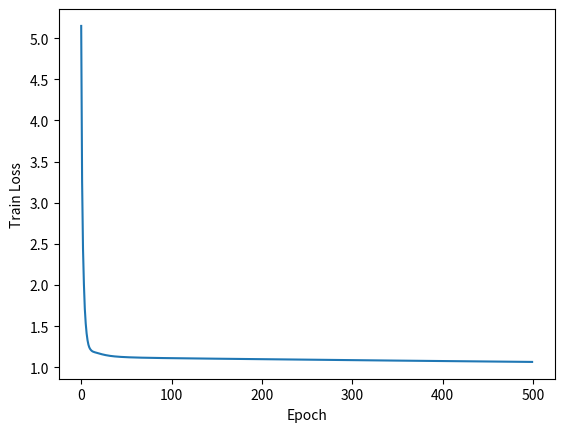

Recreate this plot in Python.
import random
import math
import matplotlib.pyplot as plt

# Convert the string into a list of lines
lines = """
6,148,72,35,0,33.6,0.627,50,1
1,85,66,29,0,26.6,0.351,31,0
8,183,64,0,0,23.3,0.672,32,1
1,89,66,23,94,28.1,0.167,21,0
0,137,40,35,168,43.1,2.288,33,1
5,116,74,0,0,25.6,0.201,30,0
3,78,50,32,88,31.0,0.248,26,1
10,115,0,0,0,35.3,0.134,29,0
2,197,70,45,543,30.5,0.158,53,1
8,125,96,0,0,0.0,0.232,54,1
4,110,92,0,0,37.6,0.191,30,0
10,168,74,0,0,38.0,0.537,34,1
10,139,80,0,0,27.1,1.441,57,0
1,189,60,23,846,30.1,0.398,59,1
5,166,72,19,175,25.8,0.587,51,1
7,100,0,0,0,30.0,0.484,32,1
0,118,84,47,230,45.8,0.551,31,1
7,107,74,0,0,29.6,0.254,31,1
1,103,30,38,83,43.3,0.183,33,0
1,115,70,30,96,34.6,0.529,32,1
3,126,88,41,235,39.3,0.704,27,0
8,99,84,0,0,35.4,0.388,50,0
7,196,90,0,0,39.8,0.451,41,1
9,119,80,35,0,29.0,0.263,29,1
11,143,94,33,146,36.6,0.254,51,1
10,125,70,26,115,31.1,0.205,41,1
7,147,76,0,0,39.4,0.257,43,1
1,97,66,15,140,23.2,0.487,22,0
13,145,82,19,110,22.2,0.245,57,0
5,117,92,0,0,34.1,0.337,38,0
5,109,75,26,0,36.0,0.546,60,0
3,158,76,36,245,31.6,0.851,28,1
3,88,58,11,54,24.8,0.267,22,0
6,92,92,0,0,19.9,0.188,28,0
10,122,78,31,0,27.6,0.512,45,0
4,103,60,33,192,24.0,0.966,33,0
11,138,76,0,0,33.2,0.420,35,0
9,102,76,37,0,32.9,0.665,46,1
2,90,68,42,0,38.2,0.503,27,1
4,111,72,47,207,37.1,1.390,56,1
3,180,64,25,70,34.0,0.271,26,0
7,133,84,0,0,40.2,0.696,37,0
7,106,92,18,0,22.7,0.235,48,0
9,171,110,24,240,45.4,0.721,54,1
7,159,64,0,0,27.4,0.294,40,0
0,180,66,39,0,42.0,1.893,25,1
1,146,56,0,0,29.7,0.564,29,0
2,71,70,27,0,28.0,0.586,22,0
7,103,66,32,0,39.1,0.344,31,1
7,105,0,0,0,0.0,0.305,24,0
1,103,80,11,82,19.4,0.491,22,0
1,101,50,15,36,24.2,0.526,26,0
5,88,66,21,23,24.4,0.342,30,0
8,176,90,34,300,33.7,0.467,58,1
7,150,66,42,342,34.7,0.718,42,0
1,73,50,10,0,23.0,0.248,21,0
7,187,68,39,304,37.7,0.254,41,1
0,100,88,60,110,46.8,0.962,31,0
0,146,82,0,0,40.5,1.781,44,0
0,105,64,41,142,41.5,0.173,22,0
2,84,0,0,0,0.0,0.304,21,0
8,133,72,0,0,32.9,0.270,39,1
5,44,62,0,0,25.0,0.587,36,0
2,141,58,34,128,25.4,0.699,24,0
7,114,66,0,0,32.8,0.258,42,1
5,99,74,27,0,29.0,0.203,32,0
0,109,88,30,0,32.5,0.855,38,1
2,109,92,0,0,42.7,0.845,54,0
1,95,66,13,38,19.6,0.334,25,0
4,146,85,27,100,28.9,0.189,27,0
2,100,66,20,90,32.9,0.867,28,1
5,139,64,35,140,28.6,0.411,26,0
13,126,90,0,0,43.4,0.583,42,1
4,129,86,20,270,35.1,0.231,23,0
1,79,75,30,0,32.0,0.396,22,0
1,0,48,20,0,24.7,0.140,22,0
7,62,78,0,0,32.6,0.391,41,0
5,95,72,33,0,37.7,0.370,27,0
0,131,0,0,0,43.2,0.270,26,1
2,112,66,22,0,25.0,0.307,24,0
3,113,44,13,0,22.4,0.140,22,0
2,74,0,0,0,0.0,0.102,22,0
7,83,78,26,71,29.3,0.767,36,0
0,101,65,28,0,24.6,0.237,22,0
5,137,108,0,0,48.8,0.227,37,1
2,110,74,29,125,32.4,0.698,27,0
13,106,72,54,0,36.6,0.178,45,0
2,100,68,25,71,38.5,0.324,26,0
15,136,70,32,110,37.1,0.153,43,1
1,107,68,19,0,26.5,0.165,24,0
1,80,55,0,0,19.1,0.258,21,0
4,123,80,15,176,32.0,0.443,34,0
7,81,78,40,48,46.7,0.261,42,0
4,134,72,0,0,23.8,0.277,60,1
2,142,82,18,64,24.7,0.761,21,0
6,144,72,27,228,33.9,0.255,40,0
2,92,62,28,0,31.6,0.130,24,0
1,71,48,18,76,20.4,0.323,22,0
6,93,50,30,64,28.7,0.356,23,0
1,122,90,51,220,49.7,0.325,31,1
1,163,72,0,0,39.0,1.222,33,1
1,151,60,0,0,26.1,0.179,22,0
0,125,96,0,0,22.5,0.262,21,0
1,81,72,18,40,26.6,0.283,24,0
2,85,65,0,0,39.6,0.930,27,0
1,126,56,29,152,28.7,0.801,21,0
1,96,122,0,0,22.4,0.207,27,0
4,144,58,28,140,29.5,0.287,37,0
3,83,58,31,18,34.3,0.336,25,0
0,95,85,25,36,37.4,0.247,24,1
3,171,72,33,135,33.3,0.199,24,1
8,155,62,26,495,34.0,0.543,46,1
1,89,76,34,37,31.2,0.192,23,0
4,76,62,0,0,34.0,0.391,25,0
7,160,54,32,175,30.5,0.588,39,1
4,146,92,0,0,31.2,0.539,61,1
5,124,74,0,0,34.0,0.220,38,1
5,78,48,0,0,33.7,0.654,25,0
4,97,60,23,0,28.2,0.443,22,0
4,99,76,15,51,23.2,0.223,21,0
0,162,76,56,100,53.2,0.759,25,1
6,111,64,39,0,34.2,0.260,24,0
2,107,74,30,100,33.6,0.404,23,0
5,132,80,0,0,26.8,0.186,69,0
0,113,76,0,0,33.3,0.278,23,1
1,88,30,42,99,55.0,0.496,26,1
3,120,70,30,135,42.9,0.452,30,0
1,118,58,36,94,33.3,0.261,23,0
1,117,88,24,145,34.5,0.403,40,1
0,105,84,0,0,27.9,0.741,62,1
4,173,70,14,168,29.7,0.361,33,1
9,122,56,0,0,33.3,1.114,33,1
3,170,64,37,225,34.5,0.356,30,1
8,84,74,31,0,38.3,0.457,39,0
2,96,68,13,49,21.1,0.647,26,0
2,125,60,20,140,33.8,0.088,31,0
0,100,70,26,50,30.8,0.597,21,0
0,93,60,25,92,28.7,0.532,22,0
0,129,80,0,0,31.2,0.703,29,0
5,105,72,29,325,36.9,0.159,28,0
3,128,78,0,0,21.1,0.268,55,0
5,106,82,30,0,39.5,0.286,38,0
2,108,52,26,63,32.5,0.318,22,0
10,108,66,0,0,32.4,0.272,42,1
4,154,62,31,284,32.8,0.237,23,0
0,102,75,23,0,0.0,0.572,21,0
9,57,80,37,0,32.8,0.096,41,0
2,106,64,35,119,30.5,1.400,34,0
5,147,78,0,0,33.7,0.218,65,0
2,90,70,17,0,27.3,0.085,22,0
1,136,74,50,204,37.4,0.399,24,0
4,114,65,0,0,21.9,0.432,37,0
9,156,86,28,155,34.3,1.189,42,1
1,153,82,42,485,40.6,0.687,23,0
8,188,78,0,0,47.9,0.137,43,1
7,152,88,44,0,50.0,0.337,36,1
2,99,52,15,94,24.6,0.637,21,0
1,109,56,21,135,25.2,0.833,23,0
2,88,74,19,53,29.0,0.229,22,0
17,163,72,41,114,40.9,0.817,47,1
4,151,90,38,0,29.7,0.294,36,0
7,102,74,40,105,37.2,0.204,45,0
0,114,80,34,285,44.2,0.167,27,0
2,100,64,23,0,29.7,0.368,21,0
0,131,88,0,0,31.6,0.743,32,1
6,104,74,18,156,29.9,0.722,41,1
3,148,66,25,0,32.5,0.256,22,0
4,120,68,0,0,29.6,0.709,34,0
4,110,66,0,0,31.9,0.471,29,0
3,111,90,12,78,28.4,0.495,29,0
6,102,82,0,0,30.8,0.180,36,1
6,134,70,23,130,35.4,0.542,29,1
2,87,0,23,0,28.9,0.773,25,0
1,79,60,42,48,43.5,0.678,23,0
2,75,64,24,55,29.7,0.370,33,0
8,179,72,42,130,32.7,0.719,36,1
6,85,78,0,0,31.2,0.382,42,0
0,129,110,46,130,67.1,0.319,26,1
5,143,78,0,0,45.0,0.190,47,0
5,130,82,0,0,39.1,0.956,37,1
6,87,80,0,0,23.2,0.084,32,0
0,119,64,18,92,34.9,0.725,23,0
1,0,74,20,23,27.7,0.299,21,0
5,73,60,0,0,26.8,0.268,27,0
4,141,74,0,0,27.6,0.244,40,0
7,194,68,28,0,35.9,0.745,41,1
8,181,68,36,495,30.1,0.615,60,1
1,128,98,41,58,32.0,1.321,33,1
8,109,76,39,114,27.9,0.640,31,1
5,139,80,35,160,31.6,0.361,25,1
3,111,62,0,0,22.6,0.142,21,0
9,123,70,44,94,33.1,0.374,40,0
7,159,66,0,0,30.4,0.383,36,1
11,135,0,0,0,52.3,0.578,40,1
8,85,55,20,0,24.4,0.136,42,0
5,158,84,41,210,39.4,0.395,29,1
1,105,58,0,0,24.3,0.187,21,0
3,107,62,13,48,22.9,0.678,23,1
4,109,64,44,99,34.8,0.905,26,1
4,148,60,27,318,30.9,0.150,29,1
0,113,80,16,0,31.0,0.874,21,0
1,138,82,0,0,40.1,0.236,28,0
0,108,68,20,0,27.3,0.787,32,0
2,99,70,16,44,20.4,0.235,27,0
6,103,72,32,190,37.7,0.324,55,0
5,111,72,28,0,23.9,0.407,27,0
8,196,76,29,280,37.5,0.605,57,1
5,162,104,0,0,37.7,0.151,52,1
1,96,64,27,87,33.2,0.289,21,0
7,184,84,33,0,35.5,0.355,41,1
2,81,60,22,0,27.7,0.290,25,0
0,147,85,54,0,42.8,0.375,24,0
7,179,95,31,0,34.2,0.164,60,0
0,140,65,26,130,42.6,0.431,24,1
9,112,82,32,175,34.2,0.260,36,1
12,151,70,40,271,41.8,0.742,38,1
5,109,62,41,129,35.8,0.514,25,1
6,125,68,30,120,30.0,0.464,32,0
5,85,74,22,0,29.0,1.224,32,1
5,112,66,0,0,37.8,0.261,41,1
0,177,60,29,478,34.6,1.072,21,1
2,158,90,0,0,31.6,0.805,66,1
7,119,0,0,0,25.2,0.209,37,0
7,142,60,33,190,28.8,0.687,61,0
1,100,66,15,56,23.6,0.666,26,0
1,87,78,27,32,34.6,0.101,22,0
0,101,76,0,0,35.7,0.198,26,0
3,162,52,38,0,37.2,0.652,24,1
4,197,70,39,744,36.7,2.329,31,0
0,117,80,31,53,45.2,0.089,24,0
4,142,86,0,0,44.0,0.645,22,1
6,134,80,37,370,46.2,0.238,46,1
1,79,80,25,37,25.4,0.583,22,0
4,122,68,0,0,35.0,0.394,29,0
3,74,68,28,45,29.7,0.293,23,0
4,171,72,0,0,43.6,0.479,26,1
7,181,84,21,192,35.9,0.586,51,1
0,179,90,27,0,44.1,0.686,23,1
9,164,84,21,0,30.8,0.831,32,1
0,104,76,0,0,18.4,0.582,27,0
1,91,64,24,0,29.2,0.192,21,0
4,91,70,32,88,33.1,0.446,22,0
3,139,54,0,0,25.6,0.402,22,1
6,119,50,22,176,27.1,1.318,33,1
2,146,76,35,194,38.2,0.329,29,0
9,184,85,15,0,30.0,1.213,49,1
10,122,68,0,0,31.2,0.258,41,0
0,165,90,33,680,52.3,0.427,23,0
9,124,70,33,402,35.4,0.282,34,0
1,111,86,19,0,30.1,0.143,23,0
9,106,52,0,0,31.2,0.380,42,0
2,129,84,0,0,28.0,0.284,27,0
2,90,80,14,55,24.4,0.249,24,0
0,86,68,32,0,35.8,0.238,25,0
12,92,62,7,258,27.6,0.926,44,1
1,113,64,35,0,33.6,0.543,21,1
3,111,56,39,0,30.1,0.557,30,0
2,114,68,22,0,28.7,0.092,25,0
1,193,50,16,375,25.9,0.655,24,0
11,155,76,28,150,33.3,1.353,51,1
3,191,68,15,130,30.9,0.299,34,0
3,141,0,0,0,30.0,0.761,27,1
4,95,70,32,0,32.1,0.612,24,0
3,142,80,15,0,32.4,0.200,63,0
4,123,62,0,0,32.0,0.226,35,1
5,96,74,18,67,33.6,0.997,43,0
0,138,0,0,0,36.3,0.933,25,1
2,128,64,42,0,40.0,1.101,24,0
0,102,52,0,0,25.1,0.078,21,0
2,146,0,0,0,27.5,0.240,28,1
10,101,86,37,0,45.6,1.136,38,1
2,108,62,32,56,25.2,0.128,21,0
3,122,78,0,0,23.0,0.254,40,0
1,71,78,50,45,33.2,0.422,21,0
13,106,70,0,0,34.2,0.251,52,0
2,100,70,52,57,40.5,0.677,25,0
7,106,60,24,0,26.5,0.296,29,1
0,104,64,23,116,27.8,0.454,23,0
5,114,74,0,0,24.9,0.744,57,0
2,108,62,10,278,25.3,0.881,22,0
0,146,70,0,0,37.9,0.334,28,1
10,129,76,28,122,35.9,0.280,39,0
7,133,88,15,155,32.4,0.262,37,0
7,161,86,0,0,30.4,0.165,47,1
2,108,80,0,0,27.0,0.259,52,1
7,136,74,26,135,26.0,0.647,51,0
5,155,84,44,545,38.7,0.619,34,0
1,119,86,39,220,45.6,0.808,29,1
4,96,56,17,49,20.8,0.340,26,0
5,108,72,43,75,36.1,0.263,33,0
0,78,88,29,40,36.9,0.434,21,0
0,107,62,30,74,36.6,0.757,25,1
2,128,78,37,182,43.3,1.224,31,1
1,128,48,45,194,40.5,0.613,24,1
0,161,50,0,0,21.9,0.254,65,0
6,151,62,31,120,35.5,0.692,28,0
2,146,70,38,360,28.0,0.337,29,1
0,126,84,29,215,30.7,0.520,24,0
14,100,78,25,184,36.6,0.412,46,1
8,112,72,0,0,23.6,0.840,58,0
0,167,0,0,0,32.3,0.839,30,1
2,144,58,33,135,31.6,0.422,25,1
5,77,82,41,42,35.8,0.156,35,0
5,115,98,0,0,52.9,0.209,28,1
3,150,76,0,0,21.0,0.207,37,0
2,120,76,37,105,39.7,0.215,29,0
10,161,68,23,132,25.5,0.326,47,1
0,137,68,14,148,24.8,0.143,21,0
0,128,68,19,180,30.5,1.391,25,1
2,124,68,28,205,32.9,0.875,30,1
6,80,66,30,0,26.2,0.313,41,0
0,106,70,37,148,39.4,0.605,22,0
2,155,74,17,96,26.6,0.433,27,1
3,113,50,10,85,29.5,0.626,25,0
7,109,80,31,0,35.9,1.127,43,1
2,112,68,22,94,34.1,0.315,26,0
3,99,80,11,64,19.3,0.284,30,0
3,182,74,0,0,30.5,0.345,29,1
3,115,66,39,140,38.1,0.150,28,0
6,194,78,0,0,23.5,0.129,59,1
4,129,60,12,231,27.5,0.527,31,0
3,112,74,30,0,31.6,0.197,25,1
0,124,70,20,0,27.4,0.254,36,1
13,152,90,33,29,26.8,0.731,43,1
2,112,75,32,0,35.7,0.148,21,0
1,157,72,21,168,25.6,0.123,24,0
1,122,64,32,156,35.1,0.692,30,1
10,179,70,0,0,35.1,0.200,37,0
2,102,86,36,120,45.5,0.127,23,1
6,105,70,32,68,30.8,0.122,37,0
8,118,72,19,0,23.1,1.476,46,0
2,87,58,16,52,32.7,0.166,25,0
1,180,0,0,0,43.3,0.282,41,1
12,106,80,0,0,23.6,0.137,44,0
1,95,60,18,58,23.9,0.260,22,0
0,165,76,43,255,47.9,0.259,26,0
0,117,0,0,0,33.8,0.932,44,0
5,115,76,0,0,31.2,0.343,44,1
9,152,78,34,171,34.2,0.893,33,1
7,178,84,0,0,39.9,0.331,41,1
1,130,70,13,105,25.9,0.472,22,0
1,95,74,21,73,25.9,0.673,36,0
1,0,68,35,0,32.0,0.389,22,0
5,122,86,0,0,34.7,0.290,33,0
8,95,72,0,0,36.8,0.485,57,0
8,126,88,36,108,38.5,0.349,49,0
1,139,46,19,83,28.7,0.654,22,0
3,116,0,0,0,23.5,0.187,23,0
3,99,62,19,74,21.8,0.279,26,0
5,0,80,32,0,41.0,0.346,37,1
4,92,80,0,0,42.2,0.237,29,0
4,137,84,0,0,31.2,0.252,30,0
3,61,82,28,0,34.4,0.243,46,0
1,90,62,12,43,27.2,0.580,24,0
3,90,78,0,0,42.7,0.559,21,0
9,165,88,0,0,30.4,0.302,49,1
1,125,50,40,167,33.3,0.962,28,1
13,129,0,30,0,39.9,0.569,44,1
12,88,74,40,54,35.3,0.378,48,0
1,196,76,36,249,36.5,0.875,29,1
5,189,64,33,325,31.2,0.583,29,1
5,158,70,0,0,29.8,0.207,63,0
5,103,108,37,0,39.2,0.305,65,0
4,146,78,0,0,38.5,0.520,67,1
4,147,74,25,293,34.9,0.385,30,0
5,99,54,28,83,34.0,0.499,30,0
6,124,72,0,0,27.6,0.368,29,1
0,101,64,17,0,21.0,0.252,21,0
3,81,86,16,66,27.5,0.306,22,0
1,133,102,28,140,32.8,0.234,45,1
3,173,82,48,465,38.4,2.137,25,1
0,118,64,23,89,0.0,1.731,21,0
0,84,64,22,66,35.8,0.545,21,0
2,105,58,40,94,34.9,0.225,25,0
2,122,52,43,158,36.2,0.816,28,0
12,140,82,43,325,39.2,0.528,58,1
0,98,82,15,84,25.2,0.299,22,0
1,87,60,37,75,37.2,0.509,22,0
4,156,75,0,0,48.3,0.238,32,1
0,93,100,39,72,43.4,1.021,35,0
1,107,72,30,82,30.8,0.821,24,0
0,105,68,22,0,20.0,0.236,22,0
1,109,60,8,182,25.4,0.947,21,0
1,90,62,18,59,25.1,1.268,25,0
1,125,70,24,110,24.3,0.221,25,0
1,119,54,13,50,22.3,0.205,24,0
5,116,74,29,0,32.3,0.660,35,1
8,105,100,36,0,43.3,0.239,45,1
5,144,82,26,285,32.0,0.452,58,1
3,100,68,23,81,31.6,0.949,28,0
1,100,66,29,196,32.0,0.444,42,0
5,166,76,0,0,45.7,0.340,27,1
1,131,64,14,415,23.7,0.389,21,0
4,116,72,12,87,22.1,0.463,37,0
4,158,78,0,0,32.9,0.803,31,1
2,127,58,24,275,27.7,1.600,25,0
3,96,56,34,115,24.7,0.944,39,0
0,131,66,40,0,34.3,0.196,22,1
3,82,70,0,0,21.1,0.389,25,0
3,193,70,31,0,34.9,0.241,25,1
4,95,64,0,0,32.0,0.161,31,1
6,137,61,0,0,24.2,0.151,55,0
5,136,84,41,88,35.0,0.286,35,1
9,72,78,25,0,31.6,0.280,38,0
5,168,64,0,0,32.9,0.135,41,1
2,123,48,32,165,42.1,0.520,26,0
4,115,72,0,0,28.9,0.376,46,1
0,101,62,0,0,21.9,0.336,25,0
8,197,74,0,0,25.9,1.191,39,1
1,172,68,49,579,42.4,0.702,28,1
6,102,90,39,0,35.7,0.674,28,0
1,112,72,30,176,34.4,0.528,25,0
1,143,84,23,310,42.4,1.076,22,0
1,143,74,22,61,26.2,0.256,21,0
0,138,60,35,167,34.6,0.534,21,1
3,173,84,33,474,35.7,0.258,22,1
1,97,68,21,0,27.2,1.095,22,0
4,144,82,32,0,38.5,0.554,37,1
1,83,68,0,0,18.2,0.624,27,0
3,129,64,29,115,26.4,0.219,28,1
1,119,88,41,170,45.3,0.507,26,0
2,94,68,18,76,26.0,0.561,21,0
0,102,64,46,78,40.6,0.496,21,0
2,115,64,22,0,30.8,0.421,21,0
8,151,78,32,210,42.9,0.516,36,1
4,184,78,39,277,37.0,0.264,31,1
0,94,0,0,0,0.0,0.256,25,0
1,181,64,30,180,34.1,0.328,38,1
0,135,94,46,145,40.6,0.284,26,0
1,95,82,25,180,35.0,0.233,43,1
2,99,0,0,0,22.2,0.108,23,0
3,89,74,16,85,30.4,0.551,38,0
1,80,74,11,60,30.0,0.527,22,0
2,139,75,0,0,25.6,0.167,29,0
1,90,68,8,0,24.5,1.138,36,0
0,141,0,0,0,42.4,0.205,29,1
12,140,85,33,0,37.4,0.244,41,0
5,147,75,0,0,29.9,0.434,28,0
1,97,70,15,0,18.2,0.147,21,0
6,107,88,0,0,36.8,0.727,31,0
0,189,104,25,0,34.3,0.435,41,1
2,83,66,23,50,32.2,0.497,22,0
4,117,64,27,120,33.2,0.230,24,0
8,108,70,0,0,30.5,0.955,33,1
4,117,62,12,0,29.7,0.380,30,1
0,180,78,63,14,59.4,2.420,25,1
1,100,72,12,70,25.3,0.658,28,0
0,95,80,45,92,36.5,0.330,26,0
0,104,64,37,64,33.6,0.510,22,1
0,120,74,18,63,30.5,0.285,26,0
1,82,64,13,95,21.2,0.415,23,0
2,134,70,0,0,28.9,0.542,23,1
0,91,68,32,210,39.9,0.381,25,0
2,119,0,0,0,19.6,0.832,72,0
2,100,54,28,105,37.8,0.498,24,0
14,175,62,30,0,33.6,0.212,38,1
1,135,54,0,0,26.7,0.687,62,0
5,86,68,28,71,30.2,0.364,24,0
10,148,84,48,237,37.6,1.001,51,1
9,134,74,33,60,25.9,0.460,81,0
9,120,72,22,56,20.8,0.733,48,0
1,71,62,0,0,21.8,0.416,26,0
8,74,70,40,49,35.3,0.705,39,0
5,88,78,30,0,27.6,0.258,37,0
10,115,98,0,0,24.0,1.022,34,0
0,124,56,13,105,21.8,0.452,21,0
0,74,52,10,36,27.8,0.269,22,0
0,97,64,36,100,36.8,0.600,25,0
8,120,0,0,0,30.0,0.183,38,1
6,154,78,41,140,46.1,0.571,27,0
1,144,82,40,0,41.3,0.607,28,0
0,137,70,38,0,33.2,0.170,22,0
0,119,66,27,0,38.8,0.259,22,0
7,136,90,0,0,29.9,0.210,50,0
4,114,64,0,0,28.9,0.126,24,0
0,137,84,27,0,27.3,0.231,59,0
2,105,80,45,191,33.7,0.711,29,1
7,114,76,17,110,23.8,0.466,31,0
8,126,74,38,75,25.9,0.162,39,0
4,132,86,31,0,28.0,0.419,63,0
3,158,70,30,328,35.5,0.344,35,1
0,123,88,37,0,35.2,0.197,29,0
4,85,58,22,49,27.8,0.306,28,0
0,84,82,31,125,38.2,0.233,23,0
0,145,0,0,0,44.2,0.630,31,1
0,135,68,42,250,42.3,0.365,24,1
1,139,62,41,480,40.7,0.536,21,0
0,173,78,32,265,46.5,1.159,58,0
4,99,72,17,0,25.6,0.294,28,0
8,194,80,0,0,26.1,0.551,67,0
2,83,65,28,66,36.8,0.629,24,0
2,89,90,30,0,33.5,0.292,42,0
4,99,68,38,0,32.8,0.145,33,0
4,125,70,18,122,28.9,1.144,45,1
3,80,0,0,0,0.0,0.174,22,0
6,166,74,0,0,26.6,0.304,66,0
5,110,68,0,0,26.0,0.292,30,0
2,81,72,15,76,30.1,0.547,25,0
7,195,70,33,145,25.1,0.163,55,1
6,154,74,32,193,29.3,0.839,39,0
2,117,90,19,71,25.2,0.313,21,0
3,84,72,32,0,37.2,0.267,28,0
6,0,68,41,0,39.0,0.727,41,1
7,94,64,25,79,33.3,0.738,41,0
3,96,78,39,0,37.3,0.238,40,0
10,75,82,0,0,33.3,0.263,38,0
0,180,90,26,90,36.5,0.314,35,1
1,130,60,23,170,28.6,0.692,21,0
2,84,50,23,76,30.4,0.968,21,0
8,120,78,0,0,25.0,0.409,64,0
12,84,72,31,0,29.7,0.297,46,1
0,139,62,17,210,22.1,0.207,21,0
9,91,68,0,0,24.2,0.200,58,0
2,91,62,0,0,27.3,0.525,22,0
3,99,54,19,86,25.6,0.154,24,0
3,163,70,18,105,31.6,0.268,28,1
9,145,88,34,165,30.3,0.771,53,1
7,125,86,0,0,37.6,0.304,51,0
13,76,60,0,0,32.8,0.180,41,0
6,129,90,7,326,19.6,0.582,60,0
2,68,70,32,66,25.0,0.187,25,0
3,124,80,33,130,33.2,0.305,26,0
6,114,0,0,0,0.0,0.189,26,0
9,130,70,0,0,34.2,0.652,45,1
3,125,58,0,0,31.6,0.151,24,0
3,87,60,18,0,21.8,0.444,21,0
1,97,64,19,82,18.2,0.299,21,0
3,116,74,15,105,26.3,0.107,24,0
0,117,66,31,188,30.8,0.493,22,0
0,111,65,0,0,24.6,0.660,31,0
2,122,60,18,106,29.8,0.717,22,0
0,107,76,0,0,45.3,0.686,24,0
1,86,66,52,65,41.3,0.917,29,0
6,91,0,0,0,29.8,0.501,31,0
1,77,56,30,56,33.3,1.251,24,0
4,132,0,0,0,32.9,0.302,23,1
0,105,90,0,0,29.6,0.197,46,0
0,57,60,0,0,21.7,0.735,67,0
0,127,80,37,210,36.3,0.804,23,0
3,129,92,49,155,36.4,0.968,32,1
8,100,74,40,215,39.4,0.661,43,1
3,128,72,25,190,32.4,0.549,27,1
10,90,85,32,0,34.9,0.825,56,1
4,84,90,23,56,39.5,0.159,25,0
1,88,78,29,76,32.0,0.365,29,0
8,186,90,35,225,34.5,0.423,37,1
5,187,76,27,207,43.6,1.034,53,1
4,131,68,21,166,33.1,0.160,28,0
1,164,82,43,67,32.8,0.341,50,0
4,189,110,31,0,28.5,0.680,37,0
1,116,70,28,0,27.4,0.204,21,0
3,84,68,30,106,31.9,0.591,25,0
6,114,88,0,0,27.8,0.247,66,0
1,88,62,24,44,29.9,0.422,23,0
1,84,64,23,115,36.9,0.471,28,0
7,124,70,33,215,25.5,0.161,37,0
1,97,70,40,0,38.1,0.218,30,0
8,110,76,0,0,27.8,0.237,58,0
11,103,68,40,0,46.2,0.126,42,0
11,85,74,0,0,30.1,0.300,35,0
6,125,76,0,0,33.8,0.121,54,1
0,198,66,32,274,41.3,0.502,28,1
1,87,68,34,77,37.6,0.401,24,0
6,99,60,19,54,26.9,0.497,32,0
0,91,80,0,0,32.4,0.601,27,0
2,95,54,14,88,26.1,0.748,22,0
1,99,72,30,18,38.6,0.412,21,0
6,92,62,32,126,32.0,0.085,46,0
4,154,72,29,126,31.3,0.338,37,0
0,121,66,30,165,34.3,0.203,33,1
3,78,70,0,0,32.5,0.270,39,0
2,130,96,0,0,22.6,0.268,21,0
3,111,58,31,44,29.5,0.430,22,0
2,98,60,17,120,34.7,0.198,22,0
1,143,86,30,330,30.1,0.892,23,0
1,119,44,47,63,35.5,0.280,25,0
6,108,44,20,130,24.0,0.813,35,0
2,118,80,0,0,42.9,0.693,21,1
10,133,68,0,0,27.0,0.245,36,0
2,197,70,99,0,34.7,0.575,62,1
0,151,90,46,0,42.1,0.371,21,1
6,109,60,27,0,25.0,0.206,27,0
12,121,78,17,0,26.5,0.259,62,0
8,100,76,0,0,38.7,0.190,42,0
8,124,76,24,600,28.7,0.687,52,1
1,93,56,11,0,22.5,0.417,22,0
8,143,66,0,0,34.9,0.129,41,1
6,103,66,0,0,24.3,0.249,29,0
3,176,86,27,156,33.3,1.154,52,1
0,73,0,0,0,21.1,0.342,25,0
11,111,84,40,0,46.8,0.925,45,1
2,112,78,50,140,39.4,0.175,24,0
3,132,80,0,0,34.4,0.402,44,1
2,82,52,22,115,28.5,1.699,25,0
6,123,72,45,230,33.6,0.733,34,0
0,188,82,14,185,32.0,0.682,22,1
0,67,76,0,0,45.3,0.194,46,0
1,89,24,19,25,27.8,0.559,21,0
1,173,74,0,0,36.8,0.088,38,1
1,109,38,18,120,23.1,0.407,26,0
1,108,88,19,0,27.1,0.400,24,0
6,96,0,0,0,23.7,0.190,28,0
1,124,74,36,0,27.8,0.100,30,0
7,150,78,29,126,35.2,0.692,54,1
4,183,0,0,0,28.4,0.212,36,1
1,124,60,32,0,35.8,0.514,21,0
1,181,78,42,293,40.0,1.258,22,1
1,92,62,25,41,19.5,0.482,25,0
0,152,82,39,272,41.5,0.270,27,0
1,111,62,13,182,24.0,0.138,23,0
3,106,54,21,158,30.9,0.292,24,0
3,174,58,22,194,32.9,0.593,36,1
7,168,88,42,321,38.2,0.787,40,1
6,105,80,28,0,32.5,0.878,26,0
11,138,74,26,144,36.1,0.557,50,1
3,106,72,0,0,25.8,0.207,27,0
6,117,96,0,0,28.7,0.157,30,0
2,68,62,13,15,20.1,0.257,23,0
9,112,82,24,0,28.2,1.282,50,1
0,119,0,0,0,32.4,0.141,24,1
2,112,86,42,160,38.4,0.246,28,0
2,92,76,20,0,24.2,1.698,28,0
6,183,94,0,0,40.8,1.461,45,0
0,94,70,27,115,43.5,0.347,21,0
2,108,64,0,0,30.8,0.158,21,0
4,90,88,47,54,37.7,0.362,29,0
0,125,68,0,0,24.7,0.206,21,0
0,132,78,0,0,32.4,0.393,21,0
5,128,80,0,0,34.6,0.144,45,0
4,94,65,22,0,24.7,0.148,21,0
7,114,64,0,0,27.4,0.732,34,1
0,102,78,40,90,34.5,0.238,24,0
2,111,60,0,0,26.2,0.343,23,0
1,128,82,17,183,27.5,0.115,22,0
10,92,62,0,0,25.9,0.167,31,0
13,104,72,0,0,31.2,0.465,38,1
5,104,74,0,0,28.8,0.153,48,0
2,94,76,18,66,31.6,0.649,23,0
7,97,76,32,91,40.9,0.871,32,1
1,100,74,12,46,19.5,0.149,28,0
0,102,86,17,105,29.3,0.695,27,0
4,128,70,0,0,34.3,0.303,24,0
6,147,80,0,0,29.5,0.178,50,1
4,90,0,0,0,28.0,0.610,31,0
3,103,72,30,152,27.6,0.730,27,0
2,157,74,35,440,39.4,0.134,30,0
1,167,74,17,144,23.4,0.447,33,1
0,179,50,36,159,37.8,0.455,22,1
11,136,84,35,130,28.3,0.260,42,1
0,107,60,25,0,26.4,0.133,23,0
1,91,54,25,100,25.2,0.234,23,0
1,117,60,23,106,33.8,0.466,27,0
5,123,74,40,77,34.1,0.269,28,0
2,120,54,0,0,26.8,0.455,27,0
1,106,70,28,135,34.2,0.142,22,0
2,155,52,27,540,38.7,0.240,25,1
2,101,58,35,90,21.8,0.155,22,0
1,120,80,48,200,38.9,1.162,41,0
11,127,106,0,0,39.0,0.190,51,0
3,80,82,31,70,34.2,1.292,27,1
10,162,84,0,0,27.7,0.182,54,0
1,199,76,43,0,42.9,1.394,22,1
8,167,106,46,231,37.6,0.165,43,1
9,145,80,46,130,37.9,0.637,40,1
6,115,60,39,0,33.7,0.245,40,1
1,112,80,45,132,34.8,0.217,24,0
4,145,82,18,0,32.5,0.235,70,1
10,111,70,27,0,27.5,0.141,40,1
6,98,58,33,190,34.0,0.430,43,0
9,154,78,30,100,30.9,0.164,45,0
6,165,68,26,168,33.6,0.631,49,0
1,99,58,10,0,25.4,0.551,21,0
10,68,106,23,49,35.5,0.285,47,0
3,123,100,35,240,57.3,0.880,22,0
8,91,82,0,0,35.6,0.587,68,0
6,195,70,0,0,30.9,0.328,31,1
9,156,86,0,0,24.8,0.230,53,1
0,93,60,0,0,35.3,0.263,25,0
3,121,52,0,0,36.0,0.127,25,1
2,101,58,17,265,24.2,0.614,23,0
2,56,56,28,45,24.2,0.332,22,0
0,162,76,36,0,49.6,0.364,26,1
0,95,64,39,105,44.6,0.366,22,0
4,125,80,0,0,32.3,0.536,27,1
5,136,82,0,0,0.0,0.640,69,0
2,129,74,26,205,33.2,0.591,25,0
3,130,64,0,0,23.1,0.314,22,0
1,107,50,19,0,28.3,0.181,29,0
1,140,74,26,180,24.1,0.828,23,0
1,144,82,46,180,46.1,0.335,46,1
8,107,80,0,0,24.6,0.856,34,0
13,158,114,0,0,42.3,0.257,44,1
2,121,70,32,95,39.1,0.886,23,0
7,129,68,49,125,38.5,0.439,43,1
2,90,60,0,0,23.5,0.191,25,0
7,142,90,24,480,30.4,0.128,43,1
3,169,74,19,125,29.9,0.268,31,1
0,99,0,0,0,25.0,0.253,22,0
4,127,88,11,155,34.5,0.598,28,0
4,118,70,0,0,44.5,0.904,26,0
2,122,76,27,200,35.9,0.483,26,0
6,125,78,31,0,27.6,0.565,49,1
1,168,88,29,0,35.0,0.905,52,1
2,129,0,0,0,38.5,0.304,41,0
4,110,76,20,100,28.4,0.118,27,0
6,80,80,36,0,39.8,0.177,28,0
10,115,0,0,0,0.0,0.261,30,1
2,127,46,21,335,34.4,0.176,22,0
9,164,78,0,0,32.8,0.148,45,1
2,93,64,32,160,38.0,0.674,23,1
3,158,64,13,387,31.2,0.295,24,0
5,126,78,27,22,29.6,0.439,40,0
10,129,62,36,0,41.2,0.441,38,1
0,134,58,20,291,26.4,0.352,21,0
3,102,74,0,0,29.5,0.121,32,0
7,187,50,33,392,33.9,0.826,34,1
3,173,78,39,185,33.8,0.970,31,1
10,94,72,18,0,23.1,0.595,56,0
1,108,60,46,178,35.5,0.415,24,0
5,97,76,27,0,35.6,0.378,52,1
4,83,86,19,0,29.3,0.317,34,0
1,114,66,36,200,38.1,0.289,21,0
1,149,68,29,127,29.3,0.349,42,1
5,117,86,30,105,39.1,0.251,42,0
1,111,94,0,0,32.8,0.265,45,0
4,112,78,40,0,39.4,0.236,38,0
1,116,78,29,180,36.1,0.496,25,0
0,141,84,26,0,32.4,0.433,22,0
2,175,88,0,0,22.9,0.326,22,0
2,92,52,0,0,30.1,0.141,22,0
3,130,78,23,79,28.4,0.323,34,1
8,120,86,0,0,28.4,0.259,22,1
2,174,88,37,120,44.5,0.646,24,1
2,106,56,27,165,29.0,0.426,22,0
2,105,75,0,0,23.3,0.560,53,0
4,95,60,32,0,35.4,0.284,28,0
0,126,86,27,120,27.4,0.515,21,0
8,65,72,23,0,32.0,0.600,42,0
2,99,60,17,160,36.6,0.453,21,0
1,102,74,0,0,39.5,0.293,42,1
11,120,80,37,150,42.3,0.785,48,1
3,102,44,20,94,30.8,0.400,26,0
1,109,58,18,116,28.5,0.219,22,0
9,140,94,0,0,32.7,0.734,45,1
13,153,88,37,140,40.6,1.174,39,0
12,100,84,33,105,30.0,0.488,46,0
1,147,94,41,0,49.3,0.358,27,1
1,81,74,41,57,46.3,1.096,32,0
3,187,70,22,200,36.4,0.408,36,1
6,162,62,0,0,24.3,0.178,50,1
4,136,70,0,0,31.2,1.182,22,1
1,121,78,39,74,39.0,0.261,28,0
3,108,62,24,0,26.0,0.223,25,0
0,181,88,44,510,43.3,0.222,26,1
8,154,78,32,0,32.4,0.443,45,1
1,128,88,39,110,36.5,1.057,37,1
7,137,90,41,0,32.0,0.391,39,0
0,123,72,0,0,36.3,0.258,52,1
1,106,76,0,0,37.5,0.197,26,0
6,190,92,0,0,35.5,0.278,66,1
2,88,58,26,16,28.4,0.766,22,0
9,170,74,31,0,44.0,0.403,43,1
9,89,62,0,0,22.5,0.142,33,0
10,101,76,48,180,32.9,0.171,63,0
2,122,70,27,0,36.8,0.340,27,0
5,121,72,23,112,26.2,0.245,30,0
1,126,60,0,0,30.1,0.349,47,1
1,93,70,31,0,30.4,0.315,23,0
""".strip().split('\n')

# Convert each line into a list of floats
dataset = [list(map(float, line.split(','))) for line in lines]

# Split the dataset
random.shuffle(dataset)
train_size = int(0.7 * len(dataset))
val_size = int(0.15 * len(dataset))
train_set = dataset[:train_size]
val_set = dataset[train_size:train_size + val_size]
test_set = dataset[train_size + val_size:]


# Define sigmoid function
def sigmoid(z):
    # if z is less than -100, exp(-z) will be a very large number, so we set it to -100
    if z < -100:
        z = -100
    return 1 / (1 + math.exp(-z))



# Training
max_iter = 500
lrs = [0.1, 0.01, 0.001, 0.0001]
best_lr = 0
best_val_acc = 0
for lr in lrs:
    w = [random.random() for _ in range(len(train_set[0]))]
    history = []
    for itr in range(max_iter):
        TJ = 0
        for X in train_set:
            X_prime = X[:-1] + [1]
            z = sum(x * w for x, w in zip(X_prime, w))
            h = sigmoid(z)
            y = X[-1]
            epsilon = 1e-7
            J = -y * math.log(h + epsilon) - (1 - y) * math.log(1 - h + epsilon)

            TJ += J
            dv = [x * (h - y) for x in X_prime]
            w = [w_i - dv_i * lr for w_i, dv_i in zip(w, dv)]
        TJ /= len(train_set)
        history.append(TJ)

    # Validation
    correct = 0
    for V in val_set:
        V_prime = V[:-1] + [1]
        z = sum(v * w for v, w in zip(V_prime, w))
        h = sigmoid(z)
        h = 1 if h >= 0.5 else 0
        if h == V[-1]:
            correct += 1
    val_acc = correct * 100 / len(val_set)

    # Update best learning rate
    if val_acc > best_val_acc:
        best_val_acc = val_acc
        best_lr = lr

# Test
correct = 0
for T in test_set:
    T_prime = T[:-1] + [1]
    z = sum(t * w for t, w in zip(T_prime, w))
    h = sigmoid(z)
    h = 1 if h >= 0.5 else 0
    if h == T[-1]:
        correct += 1
test_acc = correct * 100 / len(test_set)

# Plot
plt.plot(range(max_iter), history)
plt.xlabel('Epoch')
plt.ylabel('Train Loss')
plt.show()

print(f"Best learning rate: {best_lr}")
print(f"Validation accuracy: {best_val_acc}%")
print(f"Test accuracy: {test_acc}%")
